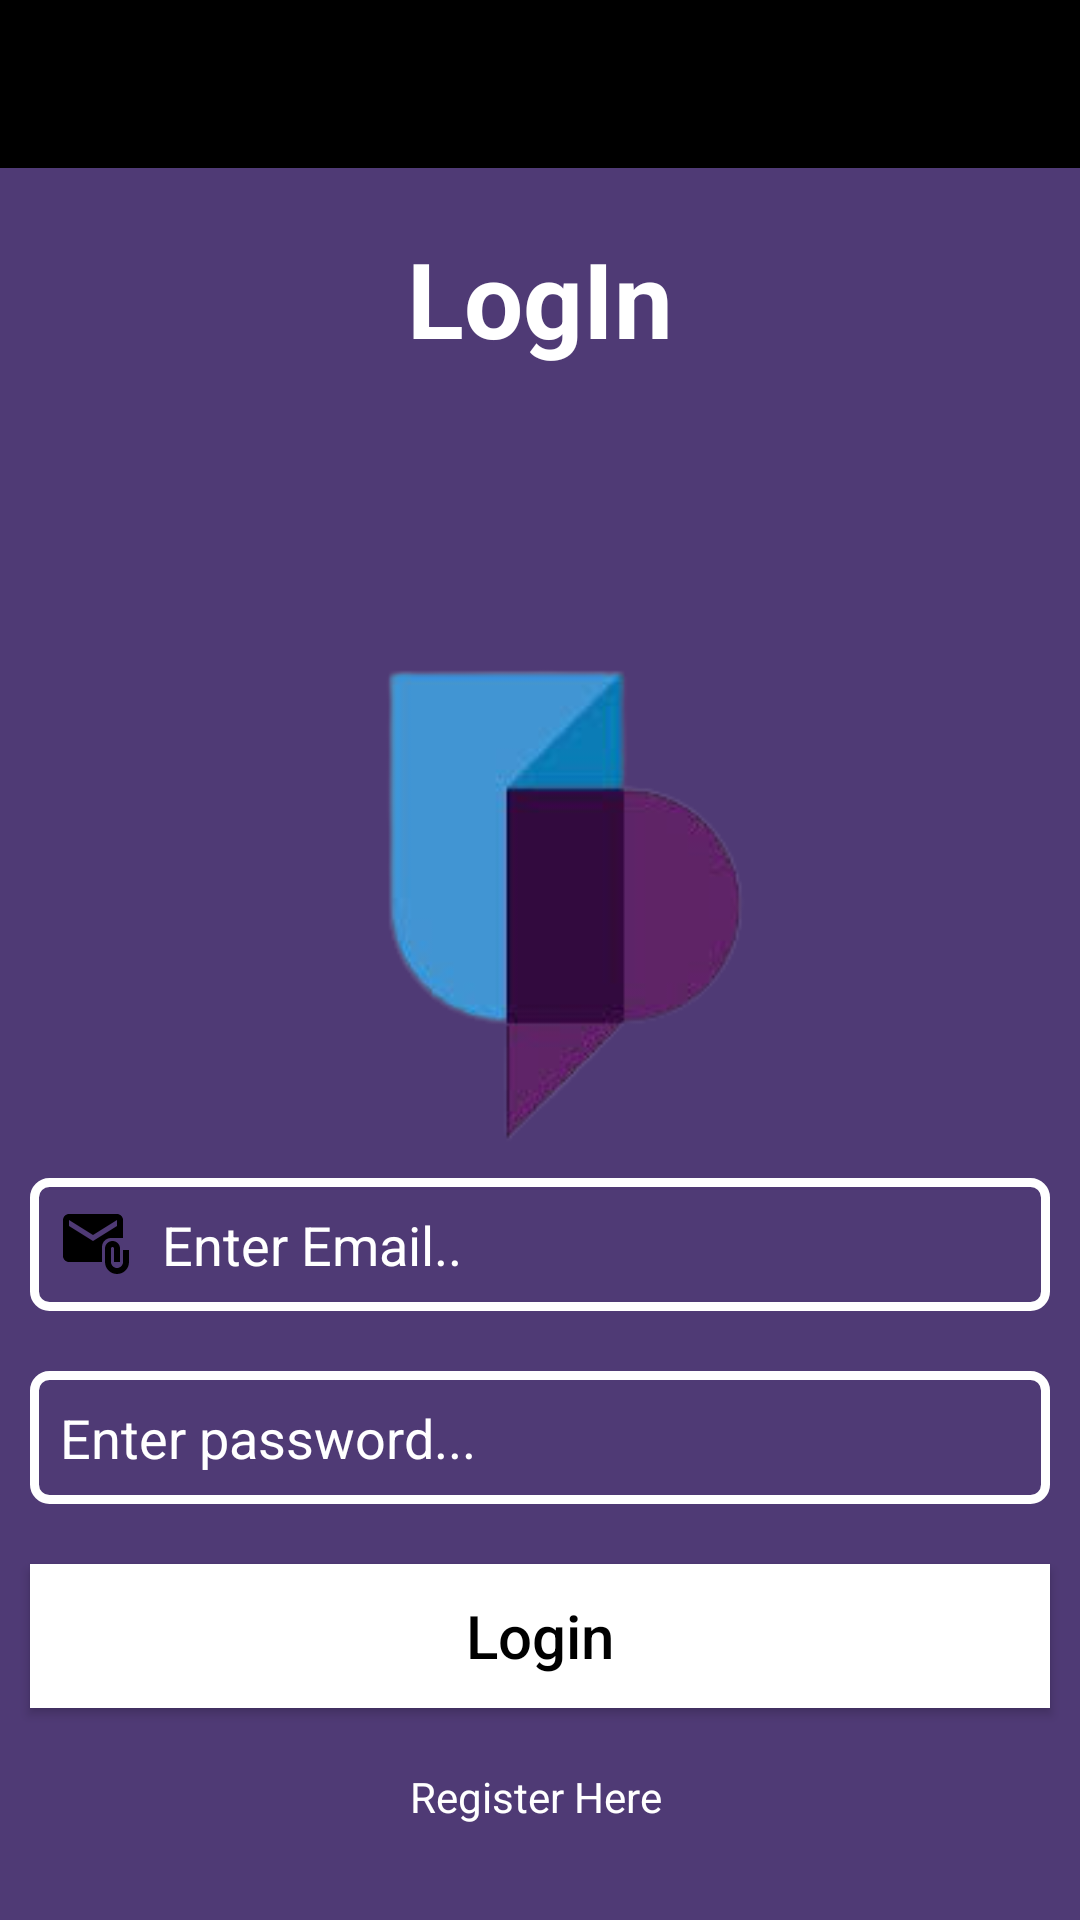

Reconstruct the res/layout file that produces this screen, plus the resources it refers to.
<!-- AndroidManifest.xml: application theme Theme.StudentKick -->
<!-- res/layout/activity_login.xml -->
<?xml version="1.0" encoding="utf-8"?>
<LinearLayout xmlns:android="http://schemas.android.com/apk/res/android"
    xmlns:app="http://schemas.android.com/apk/res-auto"
    xmlns:tools="http://schemas.android.com/tools"
    android:layout_width="match_parent"
    android:layout_height="match_parent"
    android:orientation="vertical"
    android:background="#4F3A75"
    tools:context=".LoginActivity">

    <androidx.appcompat.widget.Toolbar
        android:id="@+id/loginToolbar"
        android:layout_width="match_parent"
        android:layout_height="wrap_content"
        android:background="#000"
        android:theme="@style/ThemeOverlay.AppCompat.Dark.ActionBar"
        app:popupTheme="@style/ThemeOverlay.AppCompat.Light"
        />
    <TextView
        android:layout_width="match_parent"
        android:layout_height="wrap_content"
        android:id="@+id/logintitle"
        android:text="LogIn"
        android:textSize="35dp"
        android:textStyle="bold"
        android:textColor="@color/white"
        android:gravity="center"
        android:layout_margin="20dp"/>

    <ImageView
        android:layout_width="200dp"
        android:layout_height="200dp"
        android:src="@drawable/unilogo"
        android:layout_marginTop="50dp"
        android:layout_gravity="center"/>

    <EditText
        android:id="@+id/loginEmail"
        android:layout_width="match_parent"
        android:layout_height="wrap_content"
        android:hint="Enter Email.."
        android:layout_marginBottom="10dp"
        android:layout_marginRight="10dp"
        android:layout_marginLeft="10dp"
        android:textColor="#fff"
        android:textColorHint="#fff"
        android:inputType="textEmailAddress"
        android:background="@drawable/box_shape"
        android:drawableStart="@drawable/ic_email"
        android:drawablePadding="10dp"
        android:padding="10dp"/>

    <EditText
        android:id="@+id/loginPassword"
        android:layout_width="match_parent"
        android:layout_height="wrap_content"
        android:hint="Enter password..."
        android:layout_margin="10dp"
        android:textColor="#fff"
        android:textColorHint="#fff"
        android:inputType="textPassword"
        android:background="@drawable/box_shape"
        android:drawableStart="@drawable/ic_lock"
        android:drawablePadding="10dp"
        android:padding="10dp"/>

    <androidx.appcompat.widget.AppCompatButton
        android:id="@+id/loginButton"
        android:layout_width="match_parent"
        android:layout_height="wrap_content"
        android:text="Login"
        android:textAllCaps="false"
        android:layout_margin="10dp"
        android:textColor="#000"
        android:textSize="20sp"
        android:background="#fff"/>

    <TextView
        android:id="@+id/regHere"
        android:layout_width="match_parent"
        android:layout_height="wrap_content"
        android:text="Register Here "
        android:textColor="#fff"
        android:layout_gravity="center"
        android:gravity="center"
        android:layout_marginTop="10dp"/>

</LinearLayout>
<!-- resources referenced by this layout -->
<resources>
  <color name="white">#FFFFFFFF</color>
  <!-- drawable box_shape (drawable) -->
  <?xml version="1.0" encoding="utf-8"?>
  <shape xmlns:android="http://schemas.android.com/apk/res/android">
  
      <stroke
          android:width="3dp"
          android:color="#fff" />
      <corners android:radius="5dp" />
  
  </shape>
  <!-- drawable ic_email (drawable) -->
  <vector xmlns:android="http://schemas.android.com/apk/res/android"
      android:width="24dp"
      android:height="24dp"
      android:tint="#000000"
      android:viewportWidth="24"
      android:viewportHeight="24">
      <path
          android:fillColor="@android:color/white"
          android:pathData="M21,10V4c0,-1.1 -0.9,-2 -2,-2H3C1.9,2 1.01,2.9 1.01,4L1,16c0,1.1 0.9,2 2,2h11v-5c0,-1.66 1.34,-3 3,-3H21zM11,11L3,6V4l8,5l8,-5v2L11,11z" />
      <path
          android:fillColor="@android:color/white"
          android:pathData="M21,14v4c0,1.1 -0.9,2 -2,2s-2,-0.9 -2,-2v-4.5c0,-0.28 0.22,-0.5 0.5,-0.5s0.5,0.22 0.5,0.5V18h2v-4.5c0,-1.38 -1.12,-2.5 -2.5,-2.5S15,12.12 15,13.5V18c0,2.21 1.79,4 4,4s4,-1.79 4,-4v-4H21z" />
  </vector>
  <!-- drawable unilogo: png bitmap (drawable-v24, 13307 bytes) -->
  <style name="Theme.StudentKick" parent="Theme.MaterialComponents.DayNight.NoActionBar">
          <item name="colorPrimary">@color/purple_500</item>
  
          <item name="android:statusBarColor" tools:targetApi="l">?attr/colorPrimaryVariant</item>
      </style>
  <color name="purple_500">#FF6200EE</color>
</resources>
